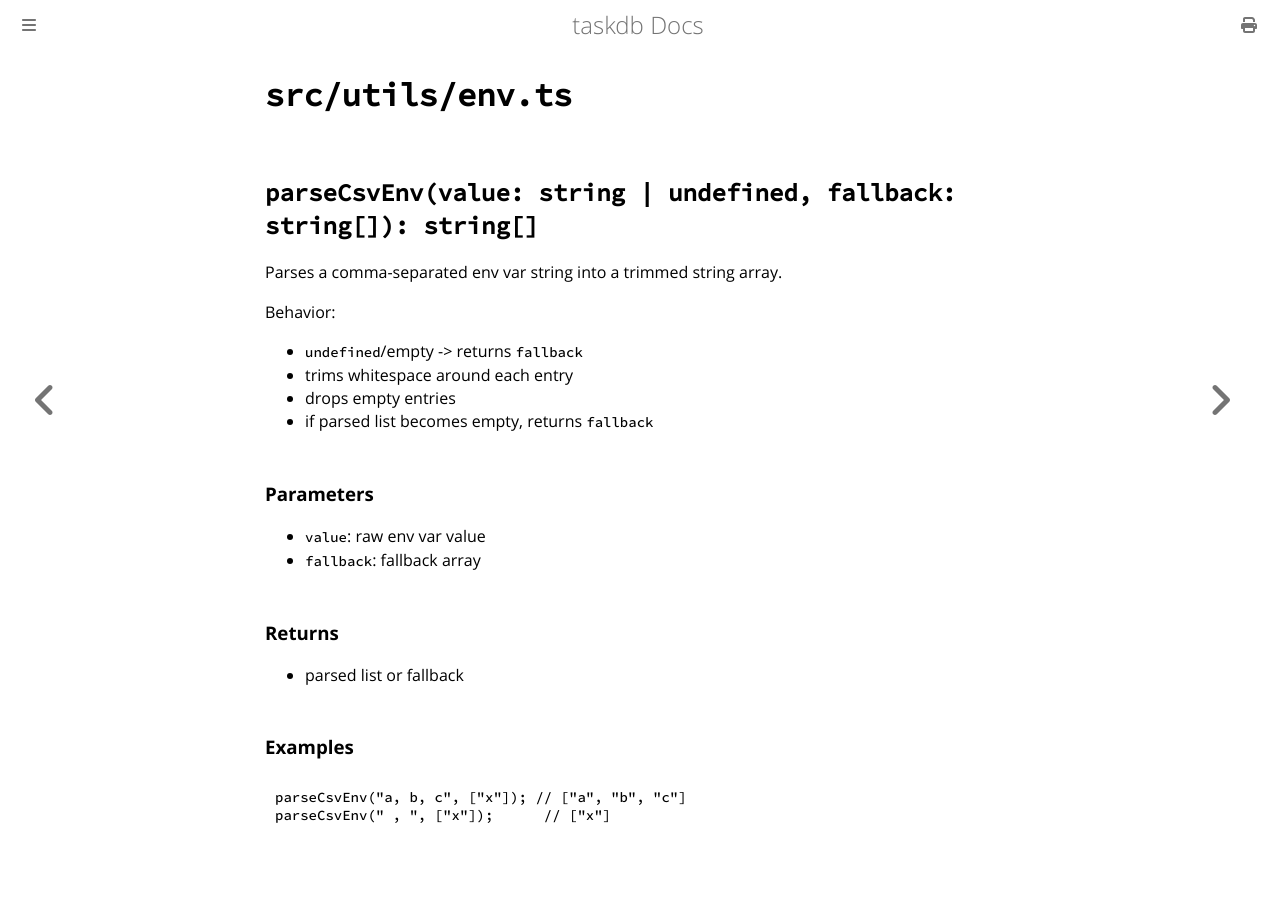

repository: toastdriven/taskdb · page: reference/util-env.html · generator: mdbook

# `src/utils/env.ts`

## `parseCsvEnv(value: string | undefined, fallback: string[]): string[]`

Parses a comma-separated env var string into a trimmed string array.

Behavior:

- `undefined`/empty -> returns `fallback`
- trims whitespace around each entry
- drops empty entries
- if parsed list becomes empty, returns `fallback`

### Parameters

- `value`: raw env var value
- `fallback`: fallback array

### Returns

- parsed list or fallback

### Examples

```ts
parseCsvEnv("a, b, c", ["x"]); // ["a", "b", "c"]
parseCsvEnv(" , ", ["x"]);      // ["x"]
```
